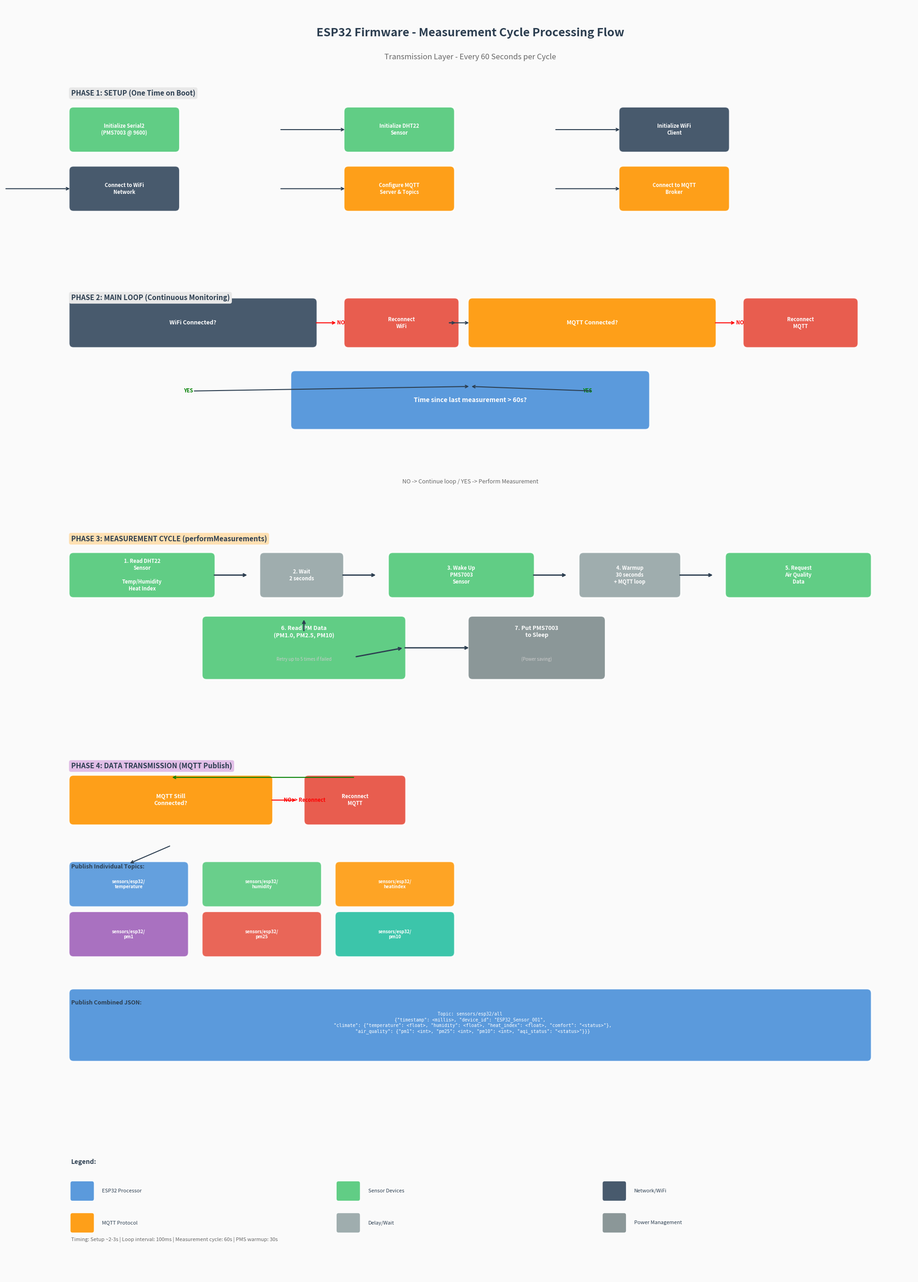

This figure's Python source: (Note: this script raises an exception after producing the figure.)
"""
AirQuality Edge Ingest - System Diagram Generator
Generates firmware processing flow and system architecture diagrams
"""

import matplotlib.pyplot as plt
import matplotlib.patches as mpatches
from matplotlib.patches import FancyBboxPatch, FancyArrowPatch
import numpy as np

# Color palette
COLORS = {
    'esp32': '#4A90D9',
    'sensor': '#50C878',
    'mqtt': '#FF9500',
    'data_layer': '#9B59B6',
    'storage': '#E74C3C',
    'visualization': '#1ABC9C',
    'network': '#34495E',
    'arrow': '#2C3E50',
    'text': '#2C3E50',
    'bg': '#FAFAFA',
    'box_bg': '#FFFFFF',
}


def draw_firmware_flow():
    """
    Draw firmware processing flow for each measurement cycle at transmission layer
    """
    fig, ax = plt.subplots(1, 1, figsize=(20, 28))
    ax.set_xlim(0, 20)
    ax.set_ylim(0, 28)
    ax.axis('off')
    ax.set_facecolor(COLORS['bg'])
    fig.patch.set_facecolor(COLORS['bg'])

    # Title
    ax.text(10, 27.3, 'ESP32 Firmware - Measurement Cycle Processing Flow',
            fontsize=18, fontweight='bold', ha='center', color=COLORS['text'])
    ax.text(10, 26.8, 'Transmission Layer - Every 60 Seconds per Cycle',
            fontsize=12, ha='center', color='#666666')

    y_pos = 26.0
    box_width = 3.2
    box_height = 0.9
    small_box = 2.4
    arrow_color = COLORS['arrow']

    # ========== PHASE 1: SETUP ==========
    ax.text(1, y_pos, 'PHASE 1: SETUP (One Time on Boot)',
            fontsize=11, fontweight='bold', color='#2C3E50',
            bbox=dict(boxstyle='round,pad=0.3', facecolor='#E8E8E8', edgecolor='none'))

    y_pos -= 1.2
    setup_items = [
        ('Initialize Serial2\n(PMS7003 @ 9600)', COLORS['sensor']),
        ('Initialize DHT22\nSensor', COLORS['sensor']),
        ('Initialize WiFi\nClient', COLORS['network']),
        ('Connect to WiFi\nNetwork', COLORS['network']),
        ('Configure MQTT\nServer & Topics', COLORS['mqtt']),
        ('Connect to MQTT\nBroker', COLORS['mqtt']),
    ]

    for i, (text, color) in enumerate(setup_items):
        x = 1 + (i % 3) * 6.2
        y = y_pos - (i // 3) * 1.3
        rect = FancyBboxPatch((x, y), small_box, box_height,
                              boxstyle="round,pad=0.05,rounding_size=0.1",
                              facecolor=color, edgecolor='white', linewidth=2, alpha=0.9)
        ax.add_patch(rect)
        ax.text(x + small_box/2, y + box_height/2, text,
                fontsize=8, ha='center', va='center', color='white', fontweight='bold')
        if i > 0:
            ax.annotate('', xy=(x, y + box_height/2), xytext=(x - 1.5, y + box_height/2),
                       arrowprops=dict(arrowstyle='->', color=arrow_color, lw=1.5))

    y_pos -= 3.3

    # ========== PHASE 2: LOOP MONITORING ==========
    ax.text(1, y_pos, 'PHASE 2: MAIN LOOP (Continuous Monitoring)',
            fontsize=11, fontweight='bold', color='#2C3E50',
            bbox=dict(boxstyle='round,pad=0.3', facecolor='#E8E8E8', edgecolor='none'))

    y_pos -= 1.0

    # WiFi Check
    wifi_check = FancyBboxPatch((1, y_pos), 5.5, 1.0,
                                boxstyle="round,pad=0.05,rounding_size=0.1",
                                facecolor=COLORS['network'], edgecolor='white', linewidth=2, alpha=0.9)
    ax.add_patch(wifi_check)
    ax.text(3.75, y_pos + 0.5, 'WiFi Connected?', fontsize=9, ha='center', va='center',
            color='white', fontweight='bold')

    ax.text(7, y_pos + 0.5, 'NO', fontsize=8, ha='left', va='center', color='red', fontweight='bold')
    ax.annotate('', xy=(7, y_pos + 0.5), xytext=(6.5, y_pos + 0.5),
               arrowprops=dict(arrowstyle='->', color='red', lw=1.5))

    # Reconnect WiFi box
    rect = FancyBboxPatch((7.2, y_pos), 2.5, 1.0,
                          boxstyle="round,pad=0.05,rounding_size=0.1",
                          facecolor='#E74C3C', edgecolor='white', linewidth=2, alpha=0.9)
    ax.add_patch(rect)
    ax.text(8.45, y_pos + 0.5, 'Reconnect\nWiFi', fontsize=8, ha='center', va='center',
            color='white', fontweight='bold')

    ax.annotate('', xy=(9.7, y_pos + 0.5), xytext=(9.5, y_pos + 0.5),
               arrowprops=dict(arrowstyle='->', color=arrow_color, lw=1.5))

    # MQTT Check
    mqtt_check = FancyBboxPatch((10, y_pos), 5.5, 1.0,
                                boxstyle="round,pad=0.05,rounding_size=0.1",
                                facecolor=COLORS['mqtt'], edgecolor='white', linewidth=2, alpha=0.9)
    ax.add_patch(mqtt_check)
    ax.text(12.75, y_pos + 0.5, 'MQTT Connected?', fontsize=9, ha='center', va='center',
            color='white', fontweight='bold')

    ax.text(16, y_pos + 0.5, 'NO', fontsize=8, ha='left', va='center', color='red', fontweight='bold')
    ax.annotate('', xy=(16, y_pos + 0.5), xytext=(15.5, y_pos + 0.5),
               arrowprops=dict(arrowstyle='->', color='red', lw=1.5))

    # Reconnect MQTT box
    rect = FancyBboxPatch((16.2, y_pos), 2.5, 1.0,
                          boxstyle="round,pad=0.05,rounding_size=0.1",
                          facecolor='#E74C3C', edgecolor='white', linewidth=2, alpha=0.9)
    ax.add_patch(rect)
    ax.text(17.45, y_pos + 0.5, 'Reconnect\nMQTT', fontsize=8, ha='center', va='center',
            color='white', fontweight='bold')

    ax.annotate('', xy=(10, y_pos + 0.5), xytext=(9.5, y_pos + 0.5),
               arrowprops=dict(arrowstyle='->', color=arrow_color, lw=1.5))

    y_pos -= 1.5

    # YES paths merge
    ax.text(3.75, y_pos + 0.5, 'YES', fontsize=8, ha='right', va='center', color='green', fontweight='bold')
    ax.text(12.75, y_pos + 0.5, 'YES', fontsize=8, ha='right', va='center', color='green', fontweight='bold')

    # Time check
    time_check = FancyBboxPatch((6, y_pos - 0.3), 8, 1.2,
                                boxstyle="round,pad=0.05,rounding_size=0.1",
                                facecolor=COLORS['esp32'], edgecolor='white', linewidth=2, alpha=0.9)
    ax.add_patch(time_check)
    ax.text(10, y_pos + 0.3, 'Time since last measurement > 60s?', fontsize=10, ha='center', va='center',
            color='white', fontweight='bold')

    ax.annotate('', xy=(10, y_pos + 0.6), xytext=(3.75, y_pos + 0.5),
               arrowprops=dict(arrowstyle='->', color=arrow_color, lw=1.5))
    ax.annotate('', xy=(10, y_pos + 0.6), xytext=(12.75, y_pos + 0.5),
               arrowprops=dict(arrowstyle='->', color=arrow_color, lw=1.5))

    y_pos -= 1.8
    ax.text(10, y_pos + 0.3, 'NO -> Continue loop / YES -> Perform Measurement', fontsize=9, ha='center', va='center', color='#666666')

    y_pos -= 1.0

    # ========== PHASE 3: MEASUREMENT CYCLE ==========
    ax.text(1, y_pos, 'PHASE 3: MEASUREMENT CYCLE (performMeasurements)',
            fontsize=11, fontweight='bold', color='#2C3E50',
            bbox=dict(boxstyle='round,pad=0.3', facecolor='#FFE0B2', edgecolor='none'))

    y_pos -= 1.2

    # Step 1: Read DHT22
    rect = FancyBboxPatch((1, y_pos), box_width, box_height,
                          boxstyle="round,pad=0.05,rounding_size=0.1",
                          facecolor=COLORS['sensor'], edgecolor='white', linewidth=2, alpha=0.9)
    ax.add_patch(rect)
    ax.text(1 + box_width/2, y_pos + box_height/2, '1. Read DHT22\nSensor\n\nTemp/Humidity\nHeat Index',
            fontsize=8, ha='center', va='center', color='white', fontweight='bold')

    # Arrow
    ax.annotate('', xy=(5, y_pos + box_height/2), xytext=(4.2, y_pos + box_height/2),
               arrowprops=dict(arrowstyle='->', color=arrow_color, lw=2))

    # Step 2: Delay 2s
    rect = FancyBboxPatch((5.3, y_pos), 1.8, box_height,
                          boxstyle="round,pad=0.05,rounding_size=0.1",
                          facecolor='#95A5A6', edgecolor='white', linewidth=2, alpha=0.9)
    ax.add_patch(rect)
    ax.text(6.2, y_pos + box_height/2, '2. Wait\n2 seconds',
            fontsize=8, ha='center', va='center', color='white', fontweight='bold')

    # Arrow
    ax.annotate('', xy=(7.9, y_pos + box_height/2), xytext=(7.1, y_pos + box_height/2),
               arrowprops=dict(arrowstyle='->', color=arrow_color, lw=2))

    # Step 3: Wake up PMS
    rect = FancyBboxPatch((8.2, y_pos), box_width, box_height,
                          boxstyle="round,pad=0.05,rounding_size=0.1",
                          facecolor=COLORS['sensor'], edgecolor='white', linewidth=2, alpha=0.9)
    ax.add_patch(rect)
    ax.text(8.2 + box_width/2, y_pos + box_height/2, '3. Wake Up\nPMS7003\nSensor',
            fontsize=8, ha='center', va='center', color='white', fontweight='bold')

    # Arrow
    ax.annotate('', xy=(12.2, y_pos + box_height/2), xytext=(11.4, y_pos + box_height/2),
               arrowprops=dict(arrowstyle='->', color=arrow_color, lw=2))

    # Step 4: Warmup 30s
    rect = FancyBboxPatch((12.5, y_pos), 2.2, box_height,
                          boxstyle="round,pad=0.05,rounding_size=0.1",
                          facecolor='#95A5A6', edgecolor='white', linewidth=2, alpha=0.9)
    ax.add_patch(rect)
    ax.text(13.6, y_pos + box_height/2, '4. Warmup\n30 seconds\n+ MQTT loop',
            fontsize=8, ha='center', va='center', color='white', fontweight='bold')

    # Arrow
    ax.annotate('', xy=(15.5, y_pos + box_height/2), xytext=(14.7, y_pos + box_height/2),
               arrowprops=dict(arrowstyle='->', color=arrow_color, lw=2))

    # Step 5: Request Read
    rect = FancyBboxPatch((15.8, y_pos), box_width, box_height,
                          boxstyle="round,pad=0.05,rounding_size=0.1",
                          facecolor=COLORS['sensor'], edgecolor='white', linewidth=2, alpha=0.9)
    ax.add_patch(rect)
    ax.text(15.8 + box_width/2, y_pos + box_height/2, '5. Request\nAir Quality\nData',
            fontsize=8, ha='center', va='center', color='white', fontweight='bold')

    y_pos -= 1.8

    # Step 6: Read PM values (with retry)
    rect = FancyBboxPatch((4, y_pos), 4.5, 1.3,
                          boxstyle="round,pad=0.05,rounding_size=0.1",
                          facecolor=COLORS['sensor'], edgecolor='white', linewidth=2, alpha=0.9)
    ax.add_patch(rect)
    ax.text(6.25, y_pos + 1.0, '6. Read PM Data\n(PM1.0, PM2.5, PM10)',
            fontsize=9, ha='center', va='center', color='white', fontweight='bold')
    ax.text(6.25, y_pos + 0.4, 'Retry up to 5 times if failed',
            fontsize=7, ha='center', va='center', color='#CCCCCC')

    ax.annotate('', xy=(6.25, y_pos + 1.3), xytext=(6.25, y_pos + 0.9 + 0.1),
               arrowprops=dict(arrowstyle='->', color=arrow_color, lw=2))

    ax.annotate('', xy=(4 + 4.5, y_pos + 1.3/2), xytext=(4.2 + box_width, y_pos + box_height/2),
               arrowprops=dict(arrowstyle='->', color=arrow_color, lw=2))

    # Step 7: Sleep PMS
    rect = FancyBboxPatch((10, y_pos), 3, 1.3,
                          boxstyle="round,pad=0.05,rounding_size=0.1",
                          facecolor='#7F8C8D', edgecolor='white', linewidth=2, alpha=0.9)
    ax.add_patch(rect)
    ax.text(11.5, y_pos + 1.0, '7. Put PMS7003\nto Sleep',
            fontsize=9, ha='center', va='center', color='white', fontweight='bold')
    ax.text(11.5, y_pos + 0.4, '(Power saving)',
            fontsize=7, ha='center', va='center', color='#CCCCCC')

    ax.annotate('', xy=(10, y_pos + 1.3/2), xytext=(8.5, y_pos + 1.3/2),
               arrowprops=dict(arrowstyle='->', color=arrow_color, lw=2))

    y_pos -= 2.0

    # ========== PHASE 4: DATA TRANSMISSION ==========
    ax.text(1, y_pos, 'PHASE 4: DATA TRANSMISSION (MQTT Publish)',
            fontsize=11, fontweight='bold', color='#2C3E50',
            bbox=dict(boxstyle='round,pad=0.3', facecolor='#E1BEE7', edgecolor='none'))

    y_pos -= 1.2

    # MQTT Connection check
    mqtt_final = FancyBboxPatch((1, y_pos), 4.5, 1.0,
                                boxstyle="round,pad=0.05,rounding_size=0.1",
                                facecolor=COLORS['mqtt'], edgecolor='white', linewidth=2, alpha=0.9)
    ax.add_patch(mqtt_final)
    ax.text(3.25, y_pos + 0.5, 'MQTT Still\nConnected?',
            fontsize=9, ha='center', va='center', color='white', fontweight='bold')

    ax.text(5.8, y_pos + 0.5, 'NO -> Reconnect', fontsize=8, ha='left', va='center', color='red', fontweight='bold')
    ax.annotate('', xy=(6.1, y_pos + 0.5), xytext=(5.5, y_pos + 0.5),
               arrowprops=dict(arrowstyle='->', color='red', lw=1.5))

    # Reconnect
    rect = FancyBboxPatch((6.3, y_pos), 2.2, 1.0,
                          boxstyle="round,pad=0.05,rounding_size=0.1",
                          facecolor='#E74C3C', edgecolor='white', linewidth=2, alpha=0.9)
    ax.add_patch(rect)
    ax.text(7.4, y_pos + 0.5, 'Reconnect\nMQTT',
            fontsize=8, ha='center', va='center', color='white', fontweight='bold')

    ax.annotate('', xy=(3.25, y_pos + 1.0), xytext=(7.4, y_pos + 1.0),
               arrowprops=dict(arrowstyle='->', color='green', lw=1.5))

    y_pos -= 1.5

    # Publish individual topics
    ax.text(1, y_pos + 0.5, 'Publish Individual Topics:', fontsize=9, fontweight='bold', color=COLORS['text'])

    topics = [
        ('sensors/esp32/\ntemperature', '#4A90D9'),
        ('sensors/esp32/\nhumidity', '#50C878'),
        ('sensors/esp32/\nheatindex', '#FF9500'),
        ('sensors/esp32/\npm1', '#9B59B6'),
        ('sensors/esp32/\npm25', '#E74C3C'),
        ('sensors/esp32/\npm10', '#1ABC9C'),
    ]

    for i, (topic, color) in enumerate(topics):
        x = 1 + (i % 3) * 3.0
        y = y_pos - 0.3 - (i // 3) * 1.1
        rect = FancyBboxPatch((x, y), 2.6, 0.9,
                              boxstyle="round,pad=0.05,rounding_size=0.1",
                              facecolor=color, edgecolor='white', linewidth=2, alpha=0.85)
        ax.add_patch(rect)
        ax.text(x + 1.3, y + 0.45, topic,
                fontsize=7, ha='center', va='center', color='white', fontweight='bold')

        if i == 0:
            ax.annotate('', xy=(x + 1.3, y + 0.9), xytext=(3.25, y_pos + 1.0),
                       arrowprops=dict(arrowstyle='->', color=arrow_color, lw=1.5))

    y_pos -= 3.0

    # JSON combined topic
    ax.text(1, y_pos + 0.5, 'Publish Combined JSON:', fontsize=9, fontweight='bold', color=COLORS['text'])

    json_box = FancyBboxPatch((1, y_pos - 0.7), 18, 1.5,
                              boxstyle="round,pad=0.05,rounding_size=0.1",
                              facecolor=COLORS['esp32'], edgecolor='white', linewidth=2, alpha=0.9)
    ax.add_patch(json_box)

    json_text = '''Topic: sensors/esp32/all
{"timestamp": <millis>, "device_id": "ESP32_Sensor_001",
  "climate": {"temperature": <float>, "humidity": <float>, "heat_index": <float>, "comfort": "<status>"},
  "air_quality": {"pm1": <int>, "pm25": <int>, "pm10": <int>, "aqi_status": "<status>"}}}'''

    ax.text(10, y_pos + 0.1, json_text,
            fontsize=7, ha='center', va='center', color='white', fontfamily='monospace')

    y_pos -= 3.0

    # ========== LEGEND ==========
    legend_y = 2.5
    ax.text(1, legend_y, 'Legend:', fontsize=10, fontweight='bold', color=COLORS['text'])

    legend_items = [
        (COLORS['esp32'], 'ESP32 Processor'),
        (COLORS['sensor'], 'Sensor Devices'),
        (COLORS['network'], 'Network/WiFi'),
        (COLORS['mqtt'], 'MQTT Protocol'),
        ('#95A5A6', 'Delay/Wait'),
        ('#7F8C8D', 'Power Management'),
    ]

    for i, (color, label) in enumerate(legend_items):
        x = 1 + (i % 3) * 6
        y = legend_y - 0.8 - (i // 3) * 0.7
        rect = FancyBboxPatch((x, y), 0.5, 0.4,
                              boxstyle="round,pad=0.02,rounding_size=0.05",
                              facecolor=color, edgecolor='white', linewidth=1, alpha=0.9)
        ax.add_patch(rect)
        ax.text(x + 0.7, y + 0.2, label, fontsize=8, va='center', color=COLORS['text'])

    # Timing info
    ax.text(1, 0.8, 'Timing: Setup ~2-3s | Loop interval: 100ms | Measurement cycle: 60s | PMS warmup: 30s',
            fontsize=8, ha='left', color='#666666', style='italic')

    plt.tight_layout()
    plt.savefig('d:/DoAnTotNghiep/DATN_v1/airquality_edge_ingest/firmware_flow_diagram.png',
                dpi=150, bbox_inches='tight', facecolor=COLORS['bg'])
    plt.close()
    print("Firmware flow diagram saved!")


def draw_system_architecture():
    """
    Draw complete data storage and management system architecture
    """
    fig, ax = plt.subplots(1, 1, figsize=(18, 14))
    ax.set_xlim(0, 18)
    ax.set_ylim(0, 14)
    ax.axis('off')
    ax.set_facecolor(COLORS['bg'])
    fig.patch.set_facecolor(COLORS['bg'])

    # Title
    ax.text(9, 13.3, 'Air Quality Edge Ingest - System Architecture',
            fontsize=18, fontweight='bold', ha='center', color=COLORS['text'])
    ax.text(9, 12.9, 'Complete Data Flow: Sensors -> Edge -> Cloud -> Visualization',
            fontsize=11, ha='center', color='#666666')

    # ========== EDGE DEVICE LAYER ==========
    ax.text(1, 12.2, 'EDGE DEVICE LAYER',
            fontsize=11, fontweight='bold', color='white',
            bbox=dict(boxstyle='round,pad=0.4', facecolor=COLORS['esp32'], edgecolor='none'))

    # ESP32 Box
    esp32 = FancyBboxPatch((1.5, 10.8), 3, 1.2,
                           boxstyle="round,pad=0.05,rounding_size=0.15",
                           facecolor=COLORS['esp32'], edgecolor='white', linewidth=3)
    ax.add_patch(esp32)
    ax.text(3, 11.4, 'ESP32\nMicrocontroller', fontsize=10, ha='center', va='center',
            color='white', fontweight='bold')

    # Sensors
    sensors = [
        ('DHT22', 'Temp/Humidity', 1.5, 9.3),
        ('PMS7003', 'PM Sensor', 3.2, 9.3),
    ]

    for name, desc, x, y in sensors:
        rect = FancyBboxPatch((x, y), 1.4, 1.0,
                              boxstyle="round,pad=0.05,rounding_size=0.1",
                              facecolor=COLORS['sensor'], edgecolor='white', linewidth=2, alpha=0.9)
        ax.add_patch(rect)
        ax.text(x + 0.7, y + 0.65, name, fontsize=9, ha='center', va='center',
                color='white', fontweight='bold')
        ax.text(x + 0.7, y + 0.25, desc, fontsize=7, ha='center', va='center',
                color='white')

        # Arrow from sensor to ESP32
        ax.annotate('', xy=(3, 11.0), xytext=(x + 0.7, y + 1.0),
                   arrowprops=dict(arrowstyle='->', color=COLORS['sensor'], lw=2))

    # ========== TRANSMISSION LAYER ==========
    ax.text(1, 8.3, 'TRANSMISSION LAYER',
            fontsize=11, fontweight='bold', color='white',
            bbox=dict(boxstyle='round,pad=0.4', facecolor=COLORS['network'], edgecolor='none'))

    # WiFi
    wifi = FancyBboxPatch((2, 6.8), 2.2, 1.0,
                          boxstyle="round,pad=0.05,rounding_size=0.1",
                          facecolor=COLORS['network'], edgecolor='white', linewidth=2, alpha=0.9)
    ax.add_patch(wifi)
    ax.text(3.1, 7.3, 'WiFi\n802.11', fontsize=9, ha='center', va='center',
            color='white', fontweight='bold')

    # Arrow ESP32 -> WiFi
    ax.annotate('', xy=(3.1, 6.9), xytext=(3, 10.8),
               arrowprops=dict(arrowstyle='->', color=COLORS['network'], lw=2))

    # MQTT Broker (Mosquitto)
    mqtt = FancyBboxPatch((5.5, 6.8), 2.8, 1.0,
                          boxstyle="round,pad=0.05,rounding_size=0.1",
                          facecolor=COLORS['mqtt'], edgecolor='white', linewidth=2, alpha=0.9)
    ax.add_patch(mqtt)
    ax.text(6.9, 7.3, 'Mosquitto\nMQTT Broker', fontsize=9, ha='center', va='center',
            color='white', fontweight='bold')
    ax.text(6.9, 6.95, 'Port 1883 / 9001', fontsize=7, ha='center', va='center',
            color='white', alpha=0.8)

    # Arrow WiFi -> MQTT
    ax.annotate('', xy=(5.8, 7.3), xytext=(4.2, 7.3),
               arrowprops=dict(arrowstyle='->', color=COLORS['mqtt'], lw=2))

    # ========== DATA SERVICES LAYER ==========
    ax.text(1, 5.8, 'DATA SERVICES LAYER (Docker Container)',
            fontsize=11, fontweight='bold', color='white',
            bbox=dict(boxstyle='round,pad=0.4', facecolor=COLORS['data_layer'], edgecolor='none'))

    # Telegraf
    telegraf = FancyBboxPatch((1.5, 4.3), 2.5, 1.2,
                              boxstyle="round,pad=0.05,rounding_size=0.1",
                              facecolor='#4682B4', edgecolor='white', linewidth=2, alpha=0.9)
    ax.add_patch(telegraf)
    ax.text(2.75, 4.9, 'Telegraf', fontsize=10, ha='center', va='center',
            color='white', fontweight='bold')
    ax.text(2.75, 4.5, 'MQTT Consumer', fontsize=8, ha='center', va='center',
            color='white', alpha=0.8)
    ax.text(2.75, 4.2, '-> InfluxDB Output', fontsize=7, ha='center', va='center',
            color='#CCCCCC')

    # Arrow MQTT -> Telegraf
    ax.annotate('', xy=(2.75, 4.4), xytext=(6.9, 6.8),
               arrowprops=dict(arrowstyle='->', color='#4682B4', lw=2,
                              connectionstyle='arc3,rad=-0.2'))

    # InfluxDB
    influxdb = FancyBboxPatch((5, 4.3), 2.8, 1.2,
                              boxstyle="round,pad=0.05,rounding_size=0.1",
                              facecolor=COLORS['storage'], edgecolor='white', linewidth=2, alpha=0.9)
    ax.add_patch(influxdb)
    ax.text(6.4, 4.9, 'InfluxDB', fontsize=10, ha='center', va='center',
            color='white', fontweight='bold')
    ax.text(6.4, 4.5, 'Time-Series DB', fontsize=8, ha='center', va='center',
            color='white', alpha=0.8)
    ax.text(6.4, 4.2, 'Port 8086', fontsize=7, ha='center', va='center',
            color='#CCCCCC')

    # Arrow Telegraf -> InfluxDB
    ax.annotate('', xy=(5.3, 4.9), xytext=(5, 4.9),
               arrowprops=dict(arrowstyle='->', color=COLORS['storage'], lw=2))

    # Chronograf
    chronograf = FancyBboxPatch((8.8, 4.3), 2.5, 1.2,
                                boxstyle="round,pad=0.05,rounding_size=0.1",
                                facecolor='#336791', edgecolor='white', linewidth=2, alpha=0.9)
    ax.add_patch(chronograf)
    ax.text(10.05, 4.9, 'Chronograf', fontsize=10, ha='center', va='center',
            color='white', fontweight='bold')
    ax.text(10.05, 4.5, 'InfluxDB UI', fontsize=8, ha='center', va='center',
            color='white', alpha=0.8)
    ax.text(10.05, 4.2, 'Port 8888', fontsize=7, ha='center', va='center',
            color='#CCCCCC')

    # Arrow InfluxDB -> Chronograf
    ax.annotate('', xy=(9.1, 4.9), xytext=(8.5, 4.9),
               arrowprops=dict(arrowstyle='->', color='#336791', lw=2))

    # ========== VISUALIZATION LAYER ==========
    ax.text(1, 3.3, 'VISUALIZATION LAYER',
            fontsize=11, fontweight='bold', color='white',
            bbox=dict(boxstyle='round,pad=0.4', facecolor=COLORS['visualization'], edgecolor='none'))

    # Grafana
    grafana = FancyBboxPatch((5, 1.8), 3, 1.3,
                             boxstyle="round,pad=0.05,rounding_size=0.1",
                             facecolor=COLORS['visualization'], edgecolor='white', linewidth=3, alpha=0.9)
    ax.add_patch(grafana)
    ax.text(6.5, 2.7, 'Grafana', fontsize=12, ha='center', va='center',
            color='white', fontweight='bold')
    ax.text(6.5, 2.3, 'Dashboards & Alerts', fontsize=9, ha='center', va='center',
            color='white', alpha=0.9)
    ax.text(6.5, 1.95, 'Port 3001', fontsize=8, ha='center', va='center',
            color='white', alpha=0.7)

    # Arrow InfluxDB -> Grafana
    ax.annotate('', xy=(6.5, 3.1), xytext=(6.4, 4.3),
               arrowprops=dict(arrowstyle='->', color=COLORS['visualization'], lw=2))

    # Arrow Chronograf -> Grafana (dashed)
    ax.annotate('', xy=(8.8, 3.1), xytext=(8.8, 4.3),
               arrowprops=dict(arrowstyle='->', color='#336791', lw=1.5, linestyle='dashed'))

    # ========== DATA FLOW INDICATORS ==========
    ax.text(12.5, 12.2, 'DATA FLOW',
            fontsize=11, fontweight='bold', color='white',
            bbox=dict(boxstyle='round,pad=0.4', facecolor='#2C3E50', edgecolor='none'))

    flow_steps = [
        ('1. Sensors collect\nanalog/digital data', 0),
        ('2. ESP32 reads via\nSerial (9600 baud)', 1),
        ('3. Data processed\n& formatted', 2),
        ('4. MQTT publish to\nMosquitto broker', 3),
        ('5. Telegraf consumes\nMQTT messages', 4),
        ('6. Telegraf writes\nto InfluxDB', 5),
        ('7. Grafana queries\n& visualizes', 6),
    ]

    for text, i in flow_steps:
        y = 10.5 - i * 1.3
        rect = FancyBboxPatch((12.5, y - 0.4), 4.5, 1.0,
                              boxstyle="round,pad=0.03,rounding_size=0.08",
                              facecolor='#34495E', edgecolor='white', linewidth=1, alpha=0.8)
        ax.add_patch(rect)
        ax.text(14.75, y + 0.1, text, fontsize=7, ha='center', va='center',
                color='white', fontweight='bold')

    # ========== PROTOCOLS & PORTS ==========
    ax.text(12.5, 3.0, 'PROTOCOLS & PORTS',
            fontsize=10, fontweight='bold', color='white',
            bbox=dict(boxstyle='round,pad=0.3', facecolor='#7F8C8D', edgecolor='none'))

    protocols = [
        ('MQTT', '1883', COLORS['mqtt']),
        ('WebSocket', '9001', COLORS['mqtt']),
        ('InfluxDB', '8086', COLORS['storage']),
        ('Chronograf', '8888', '#336791'),
        ('Grafana', '3001', COLORS['visualization']),
    ]

    for i, (proto, port, color) in enumerate(protocols):
        y = 2.0 - i * 0.5
        rect = FancyBboxPatch((12.5, y), 1.8, 0.4,
                              boxstyle="round,pad=0.02,rounding_size=0.05",
                              facecolor=color, edgecolor='white', linewidth=1, alpha=0.9)
        ax.add_patch(rect)
        ax.text(13.4, y + 0.2, proto, fontsize=7, ha='center', va='center',
                color='white', fontweight='bold')
        ax.text(14.5, y + 0.2, port, fontsize=7, ha='center', va='center',
                color='white', alpha=0.8)

    # ========== DOCKER NETWORK ==========
    network_box = FancyBboxPatch((1, 0.3), 10.5, 0.8,
                                 boxstyle="round,pad=0.05,rounding_size=0.1",
                                 facecolor='#2C3E50', edgecolor='#34495E', linewidth=2, alpha=0.9)
    ax.add_patch(network_box)
    ax.text(6.25, 0.7, 'Docker Network: data_services_network (bridge driver)',
            fontsize=9, ha='center', va='center', color='white')

    plt.tight_layout()
    plt.savefig('d:/DoAnTotNghiep/DATN_v1/airquality_edge_ingest/system_architecture_diagram.png',
                dpi=150, bbox_inches='tight', facecolor=COLORS['bg'])
    plt.close()
    print("System architecture diagram saved!")


def draw_data_format_detail():
    """
    Draw detailed data format for MQTT messages
    """
    fig, ax = plt.subplots(1, 1, figsize=(16, 10))
    ax.set_xlim(0, 16)
    ax.set_ylim(0, 10)
    ax.axis('off')
    ax.set_facecolor(COLORS['bg'])
    fig.patch.set_facecolor(COLORS['bg'])

    ax.text(8, 9.5, 'MQTT Data Format Specification',
            fontsize=16, fontweight='bold', ha='center', color=COLORS['text'])

    # Individual Topics
    ax.text(1, 8.7, 'Individual MQTT Topics:', fontsize=12, fontweight='bold', color=COLORS['esp32'])

    topics_data = [
        ('sensors/esp32/temperature', 'float', 'C', '20.50', COLORS['esp32']),
        ('sensors/esp32/humidity', 'float', '%', '65.30', COLORS['sensor']),
        ('sensors/esp32/heatindex', 'float', 'C', '22.10', COLORS['sensor']),
        ('sensors/esp32/pm1', 'uint16', 'ug/m3', '12', COLORS['data_layer']),
        ('sensors/esp32/pm25', 'uint16', 'ug/m3', '25', COLORS['storage']),
        ('sensors/esp32/pm10', 'uint16', 'ug/m3', '45', COLORS['visualization']),
        ('sensors/esp32/status', 'string', '-', 'online', COLORS['mqtt']),
    ]

    y = 8.2
    for topic, dtype, unit, example, color in topics_data:
        rect = FancyBboxPatch((1, y - 0.5), 7, 0.55,
                              boxstyle="round,pad=0.03,rounding_size=0.08",
                              facecolor=color, edgecolor='white', linewidth=1, alpha=0.9)
        ax.add_patch(rect)
        ax.text(1.2, y - 0.2, topic, fontsize=8, ha='left', va='center',
                color='white', fontfamily='monospace', fontweight='bold')
        ax.text(8.2, y - 0.2, dtype + ' ' + unit, fontsize=8, ha='left', va='center',
                color='white')
        ax.text(9.8, y - 0.2, 'Ex: ' + example, fontsize=8, ha='left', va='center',
                color='white', alpha=0.8)
        y -= 0.65

    # JSON Topic
    ax.text(1, 3.8, 'Combined JSON Topic:', fontsize=12, fontweight='bold', color=COLORS['esp32'])
    ax.text(1, 3.4, 'sensors/esp32/all', fontsize=10, color=COLORS['mqtt'], fontfamily='monospace')

    json_box = FancyBboxPatch((1, 0.5), 14, 2.6,
                              boxstyle="round,pad=0.05,rounding_size=0.15",
                              facecolor='#2C3E50', edgecolor='white', linewidth=2, alpha=0.95)
    ax.add_patch(json_box)

    json_content = """{
  "timestamp": 1234567890,
  "device_id": "ESP32_Sensor_001",

  "climate": {
    "temperature": 25.30,
    "humidity": 62.50,
    "heat_index": 26.80,
    "comfort": "moderate"
  },

  "air_quality": {
    "pm1": 8,
    "pm25": 18,
    "pm10": 35,
    "aqi_status": "good"
  }
}"""

    ax.text(8, 1.8, json_content, fontsize=8, ha='center', va='center',
            color='#2ECC71', fontfamily='monospace')

    plt.tight_layout()
    plt.savefig('d:/DoAnTotNghiep/DATN_v1/airquality_edge_ingest/data_format_diagram.png',
                dpi=150, bbox_inches='tight', facecolor=COLORS['bg'])
    plt.close()
    print("Data format diagram saved!")


if __name__ == '__main__':
    print("Generating AirQuality Edge Ingest diagrams...")
    print("=" * 50)

    draw_firmware_flow()
    draw_system_architecture()
    draw_data_format_detail()

    print("=" * 50)
    print("All diagrams generated successfully!")
    print("")
    print("Output files:")
    print("  1. firmware_flow_diagram.png    - Detailed firmware processing flow")
    print("  2. system_architecture_diagram.png - Complete system architecture")
    print("  3. data_format_diagram.png      - MQTT data format specification")
